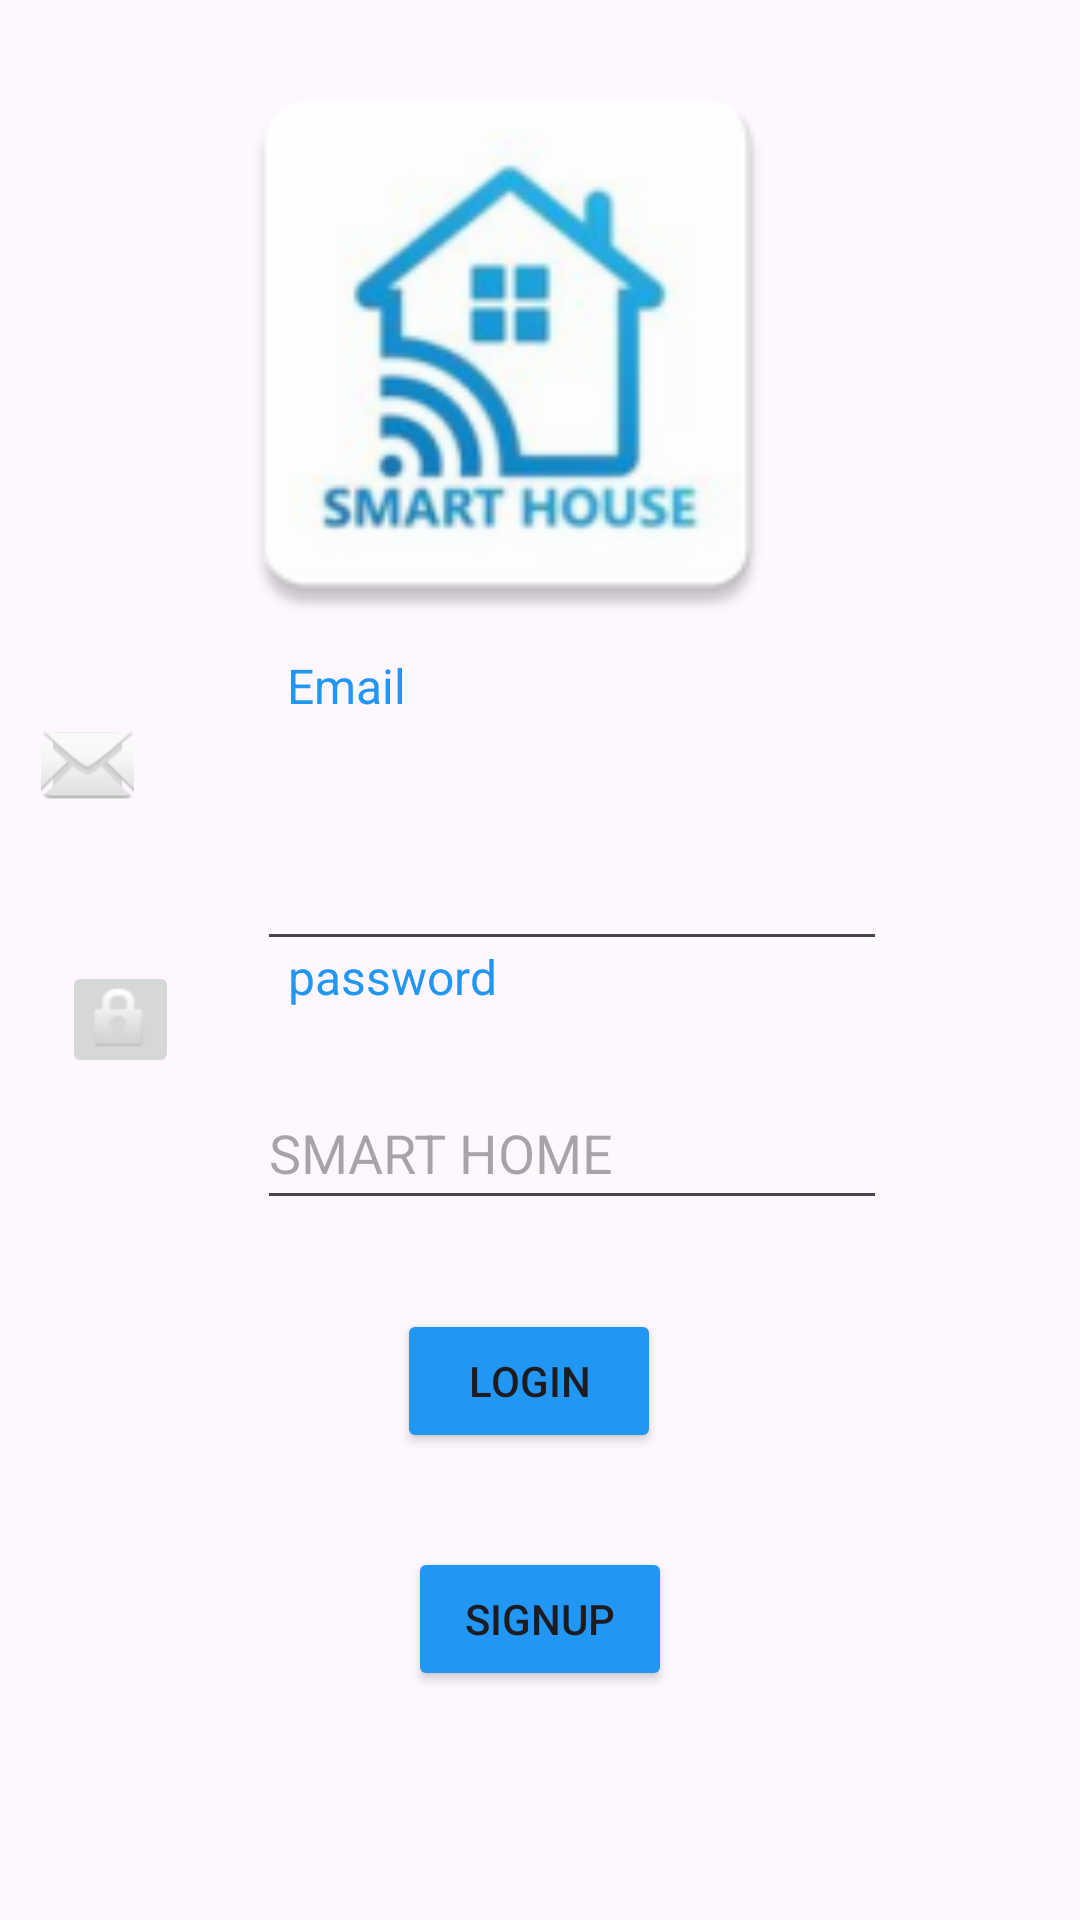

Android layout source for this screen:
<!-- AndroidManifest.xml: application theme Theme.SMARTHOME -->
<!-- res/layout/activity_login.xml -->
<?xml version="1.0" encoding="utf-8"?>
<androidx.constraintlayout.widget.ConstraintLayout xmlns:android="http://schemas.android.com/apk/res/android"
    xmlns:app="http://schemas.android.com/apk/res-auto"
    xmlns:tools="http://schemas.android.com/tools"
    android:layout_width="match_parent"
    android:layout_height="match_parent"
    tools:context=".Login">

    <ImageView
        android:id="@+id/imageView2"
        android:layout_width="281dp"
        android:layout_height="204dp"
        app:layout_constraintBottom_toBottomOf="parent"
        app:layout_constraintEnd_toEndOf="parent"
        app:layout_constraintHorizontal_bias="0.361"
        app:layout_constraintStart_toStartOf="parent"
        app:layout_constraintTop_toTopOf="parent"
        app:layout_constraintVertical_bias="0.03"
        app:srcCompat="@mipmap/ic_launcher" />

    <EditText
        android:id="@+id/editTextTextEmailAddress"
        android:layout_width="wrap_content"
        android:layout_height="wrap_content"
        android:ems="10"
        android:inputType="textEmailAddress"
        android:minHeight="48dp"
        app:layout_constraintBottom_toBottomOf="parent"
        app:layout_constraintEnd_toEndOf="parent"
        app:layout_constraintHorizontal_bias="0.572"
        app:layout_constraintStart_toStartOf="parent"
        app:layout_constraintTop_toTopOf="parent"
        app:layout_constraintVertical_bias="0.46"
        tools:ignore="SpeakableTextPresentCheck" />

    <TextView
        android:id="@+id/textView2"
        android:layout_width="107dp"
        android:layout_height="55dp"
        android:shadowColor="#2196F3"
        android:text="Email"
        android:textColor="#2196F3"
        android:textSize="16sp"
        app:layout_constraintBottom_toBottomOf="parent"
        app:layout_constraintEnd_toEndOf="parent"
        app:layout_constraintHorizontal_bias="0.378"
        app:layout_constraintStart_toStartOf="parent"
        app:layout_constraintTop_toTopOf="parent"
        app:layout_constraintVertical_bias="0.372" />

    <TextView
        android:id="@+id/textView3"
        android:layout_width="102dp"
        android:layout_height="45dp"
        android:text="password"
        android:textColor="#2196F3"
        android:textSize="16sp"
        app:layout_constraintBottom_toBottomOf="parent"
        app:layout_constraintEnd_toEndOf="parent"
        app:layout_constraintHorizontal_bias="0.372"
        app:layout_constraintStart_toStartOf="parent"
        app:layout_constraintTop_toTopOf="parent"
        app:layout_constraintVertical_bias="0.529" />


    <Button
        android:id="@+id/button"
        android:layout_width="wrap_content"
        android:layout_height="wrap_content"
        android:backgroundTint="#2196F3"
        android:text="LOGIN"
        app:layout_constraintBottom_toBottomOf="parent"
        app:layout_constraintEnd_toEndOf="parent"
        app:layout_constraintHorizontal_bias="0.487"
        app:layout_constraintStart_toStartOf="parent"
        app:layout_constraintTop_toTopOf="parent"
        app:layout_constraintVertical_bias="0.737"
        tools:ignore="MissingConstraints" />

    <Button
        android:id="@+id/button2"
        android:layout_width="wrap_content"
        android:layout_height="wrap_content"
        android:backgroundTint="#2196F3"
        android:text="SIGNUP"
        app:layout_constraintBottom_toBottomOf="parent"
        app:layout_constraintEnd_toEndOf="parent"
        app:layout_constraintStart_toStartOf="parent"
        app:layout_constraintTop_toBottomOf="@+id/button"
        app:layout_constraintVertical_bias="0.29"
        tools:ignore="MissingConstraints" />

    <androidx.constraintlayout.utils.widget.ImageFilterButton
        android:id="@+id/imageFilterButton"
        android:layout_width="31dp"
        android:layout_height="33dp"
        app:layout_constraintBottom_toBottomOf="parent"
        app:layout_constraintEnd_toEndOf="parent"
        app:layout_constraintHorizontal_bias="0.042"
        app:layout_constraintStart_toStartOf="parent"
        app:layout_constraintTop_toTopOf="parent"
        app:layout_constraintVertical_bias="0.392"
        app:srcCompat="@android:drawable/ic_dialog_email"
        tools:ignore="TouchTargetSizeCheck,SpeakableTextPresentCheck" />

    <EditText
        android:id="@+id/editTextTextPassword3"
        android:layout_width="wrap_content"
        android:layout_height="wrap_content"
        android:ems="10"
        android:hint="@string/app_name"
        android:inputType="textPassword"
        android:minHeight="48dp"
        app:layout_constraintBottom_toBottomOf="parent"
        app:layout_constraintEnd_toEndOf="parent"
        app:layout_constraintHorizontal_bias="0.572"
        app:layout_constraintStart_toStartOf="parent"
        app:layout_constraintTop_toTopOf="parent"
        app:layout_constraintVertical_bias="0.606" />

    <androidx.constraintlayout.utils.widget.ImageFilterButton
        android:id="@+id/imageFilterButton2"
        android:layout_width="39dp"
        android:layout_height="39dp"
        app:layout_constraintBottom_toBottomOf="parent"
        app:layout_constraintEnd_toEndOf="parent"
        app:layout_constraintHorizontal_bias="0.064"
        app:layout_constraintStart_toStartOf="parent"
        app:layout_constraintTop_toTopOf="parent"
        app:layout_constraintVertical_bias="0.533"
        app:srcCompat="@android:drawable/ic_lock_idle_lock"
        tools:ignore="TouchTargetSizeCheck,SpeakableTextPresentCheck" />


</androidx.constraintlayout.widget.ConstraintLayout>
<!-- resources referenced by this layout -->
<resources>
  <!-- mipmap ic_launcher: webp bitmap (mipmap-hdpi, 4578 bytes) -->
  <string name="app_name">SMART HOME</string>
  <style name="Theme.SMARTHOME" parent="Base.Theme.SMARTHOME" />
  <style name="Base.Theme.SMARTHOME" parent="Theme.Material3.DayNight.NoActionBar">
          
          
      </style>
</resources>
